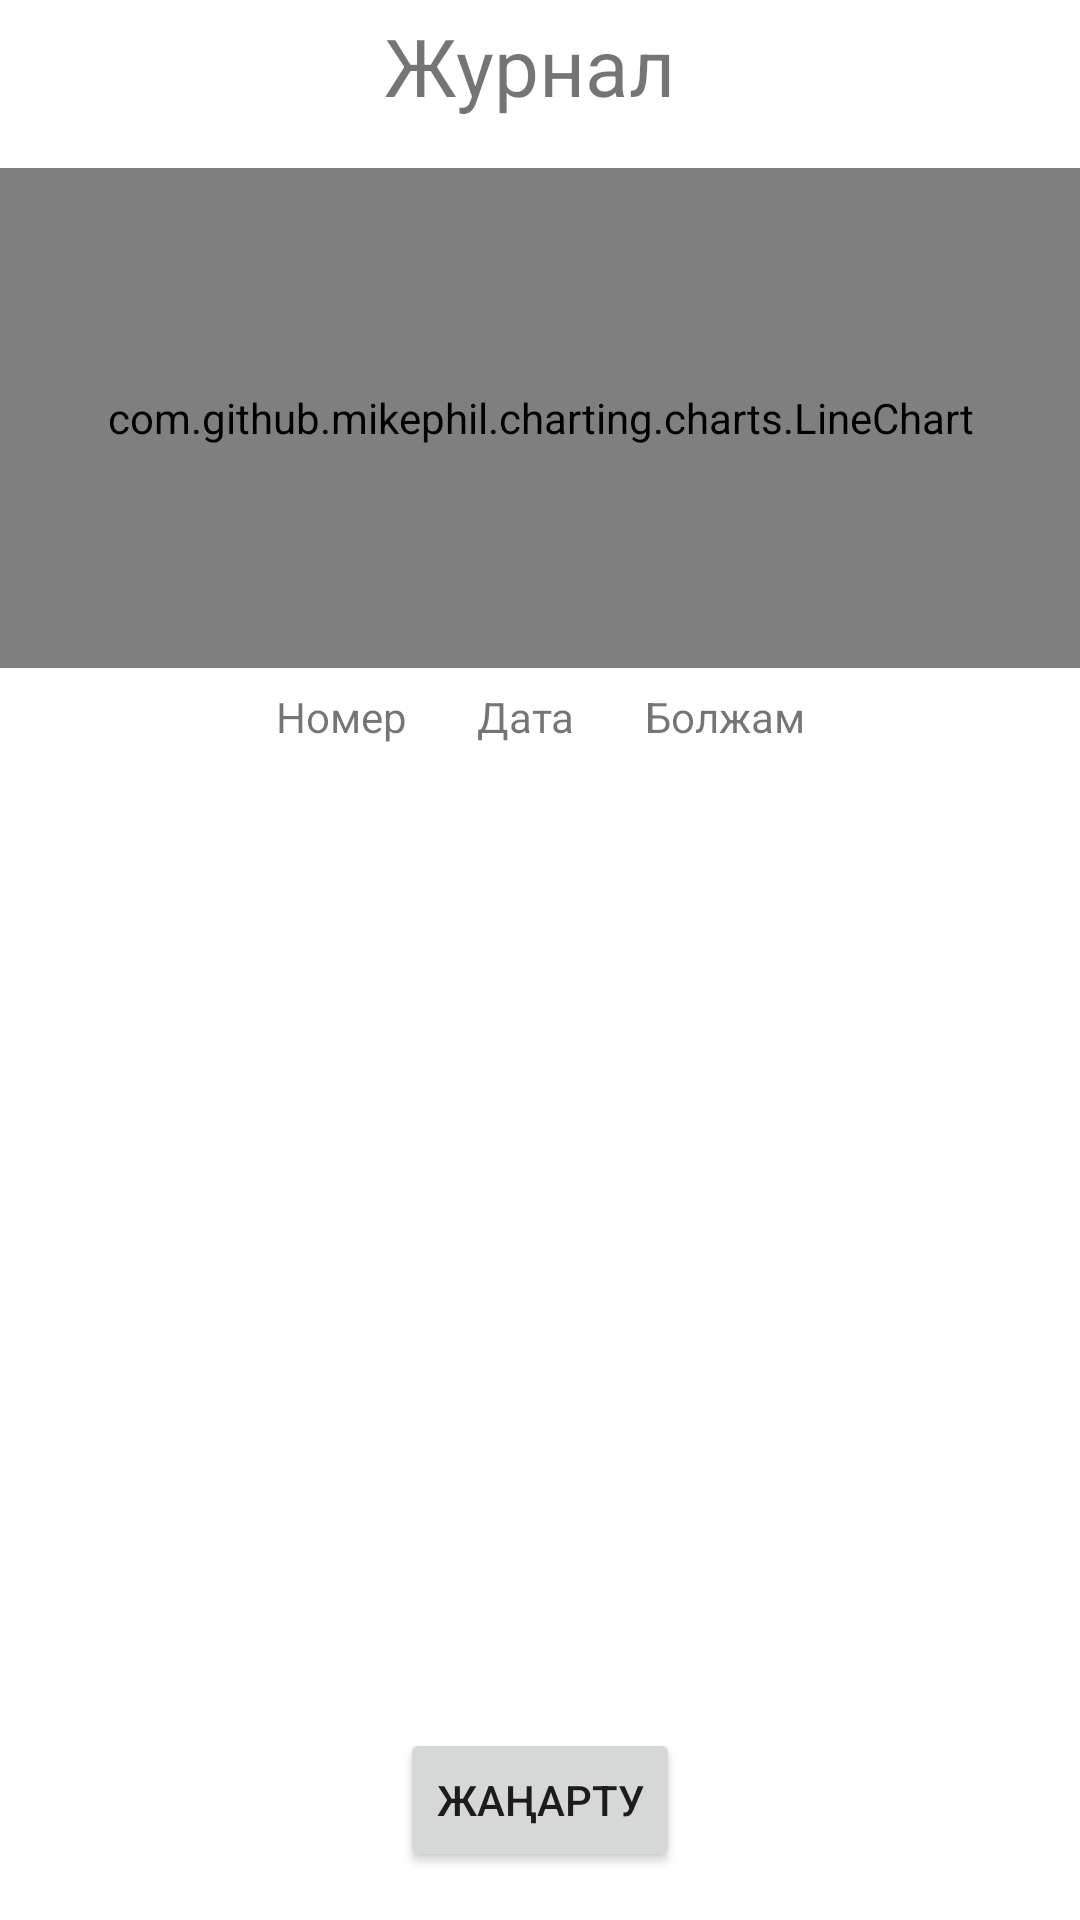

Produce the Android XML layout that renders to this screen, including the resource entries it uses.
<!-- AndroidManifest.xml: application theme Theme.BtMonitorK -->
<!-- res/layout/activity_history.xml -->
<?xml version="1.0" encoding="utf-8"?>
<androidx.constraintlayout.widget.ConstraintLayout xmlns:android="http://schemas.android.com/apk/res/android"
    xmlns:app="http://schemas.android.com/apk/res-auto"
    xmlns:tools="http://schemas.android.com/tools"
    android:layout_width="match_parent"
    android:layout_height="match_parent"
    tools:context=".HistoryActivity">

    <com.github.mikephil.charting.charts.LineChart
        android:id="@+id/chart"
        android:layout_width="match_parent"
        android:layout_height="500px"
        android:layout_marginTop="56dp"
        app:layout_constraintStart_toStartOf="parent"
        app:layout_constraintTop_toTopOf="parent"
        tools:ignore="MissingConstraints">

    </com.github.mikephil.charting.charts.LineChart>


    <LinearLayout
        android:id="@+id/linearLayout3"
        android:layout_width="wrap_content"
        android:layout_height="wrap_content"
        android:layout_margin="10px"
        android:orientation="horizontal"
        app:layout_constraintEnd_toEndOf="parent"
        app:layout_constraintStart_toStartOf="parent"
        app:layout_constraintTop_toBottomOf="@+id/chart">

        <TextView
            android:id="@+id/idText"
            android:layout_width="wrap_content"
            android:layout_height="wrap_content"
            android:layout_margin="10px"
            android:layout_weight="1"
            android:text="Номер" />

        <Space
            android:layout_width="50px"
            android:layout_height="wrap_content"
            android:layout_weight="1" />

        <TextView
            android:id="@+id/dateText"
            android:layout_width="wrap_content"
            android:layout_height="wrap_content"
            android:layout_margin="10px"
            android:layout_marginRight="50px"
            android:layout_weight="1"
            android:text="Дата" />

        <Space
            android:layout_width="50px"
            android:layout_height="wrap_content"
            android:layout_weight="1" />

        <TextView
            android:id="@+id/predictionText"
            android:layout_width="wrap_content"
            android:layout_height="wrap_content"
            android:layout_margin="10px"
            android:layout_weight="1"
            android:text="Болжам" />

    </LinearLayout>

    <TextView
        android:id="@+id/historyText"
        android:layout_width="wrap_content"
        android:layout_height="wrap_content"
        android:layout_marginTop="4dp"
        android:gravity="center"
        android:text="Журнал"
        android:textSize="80px"
        app:layout_constraintEnd_toEndOf="parent"
        app:layout_constraintHorizontal_bias="0.487"
        app:layout_constraintStart_toStartOf="parent"
        app:layout_constraintTop_toTopOf="parent" />

    <androidx.recyclerview.widget.RecyclerView
        android:id="@+id/historyList"
        android:layout_width="wrap_content"
        android:layout_height="1200px"
        android:layout_marginTop="16dp"
        app:layout_constraintEnd_toEndOf="parent"
        app:layout_constraintStart_toStartOf="parent"
        app:layout_constraintTop_toBottomOf="@+id/linearLayout3" />

    <Button
        android:id="@+id/bHistory"
        android:layout_width="wrap_content"
        android:layout_height="wrap_content"
        android:layout_marginBottom="16dp"
        android:gravity="center"
        android:text="Жаңарту"
        app:layout_constraintBottom_toBottomOf="parent"
        app:layout_constraintEnd_toEndOf="parent"
        app:layout_constraintStart_toStartOf="parent" />
</androidx.constraintlayout.widget.ConstraintLayout>
<!-- resources referenced by this layout -->
<resources>
  <style name="Theme.BtMonitorK" parent="Base.Theme.BtMonitorK" />
  <style name="Base.Theme.BtMonitorK" parent="Theme.MaterialComponents.DayNight.DarkActionBar">
          
          
          <item name="android:windowFullscreen">true</item>
          <item name="android:statusBarColor" tools:targetApi="L">?attr/colorPrimaryVariant</item>
      </style>
</resources>
